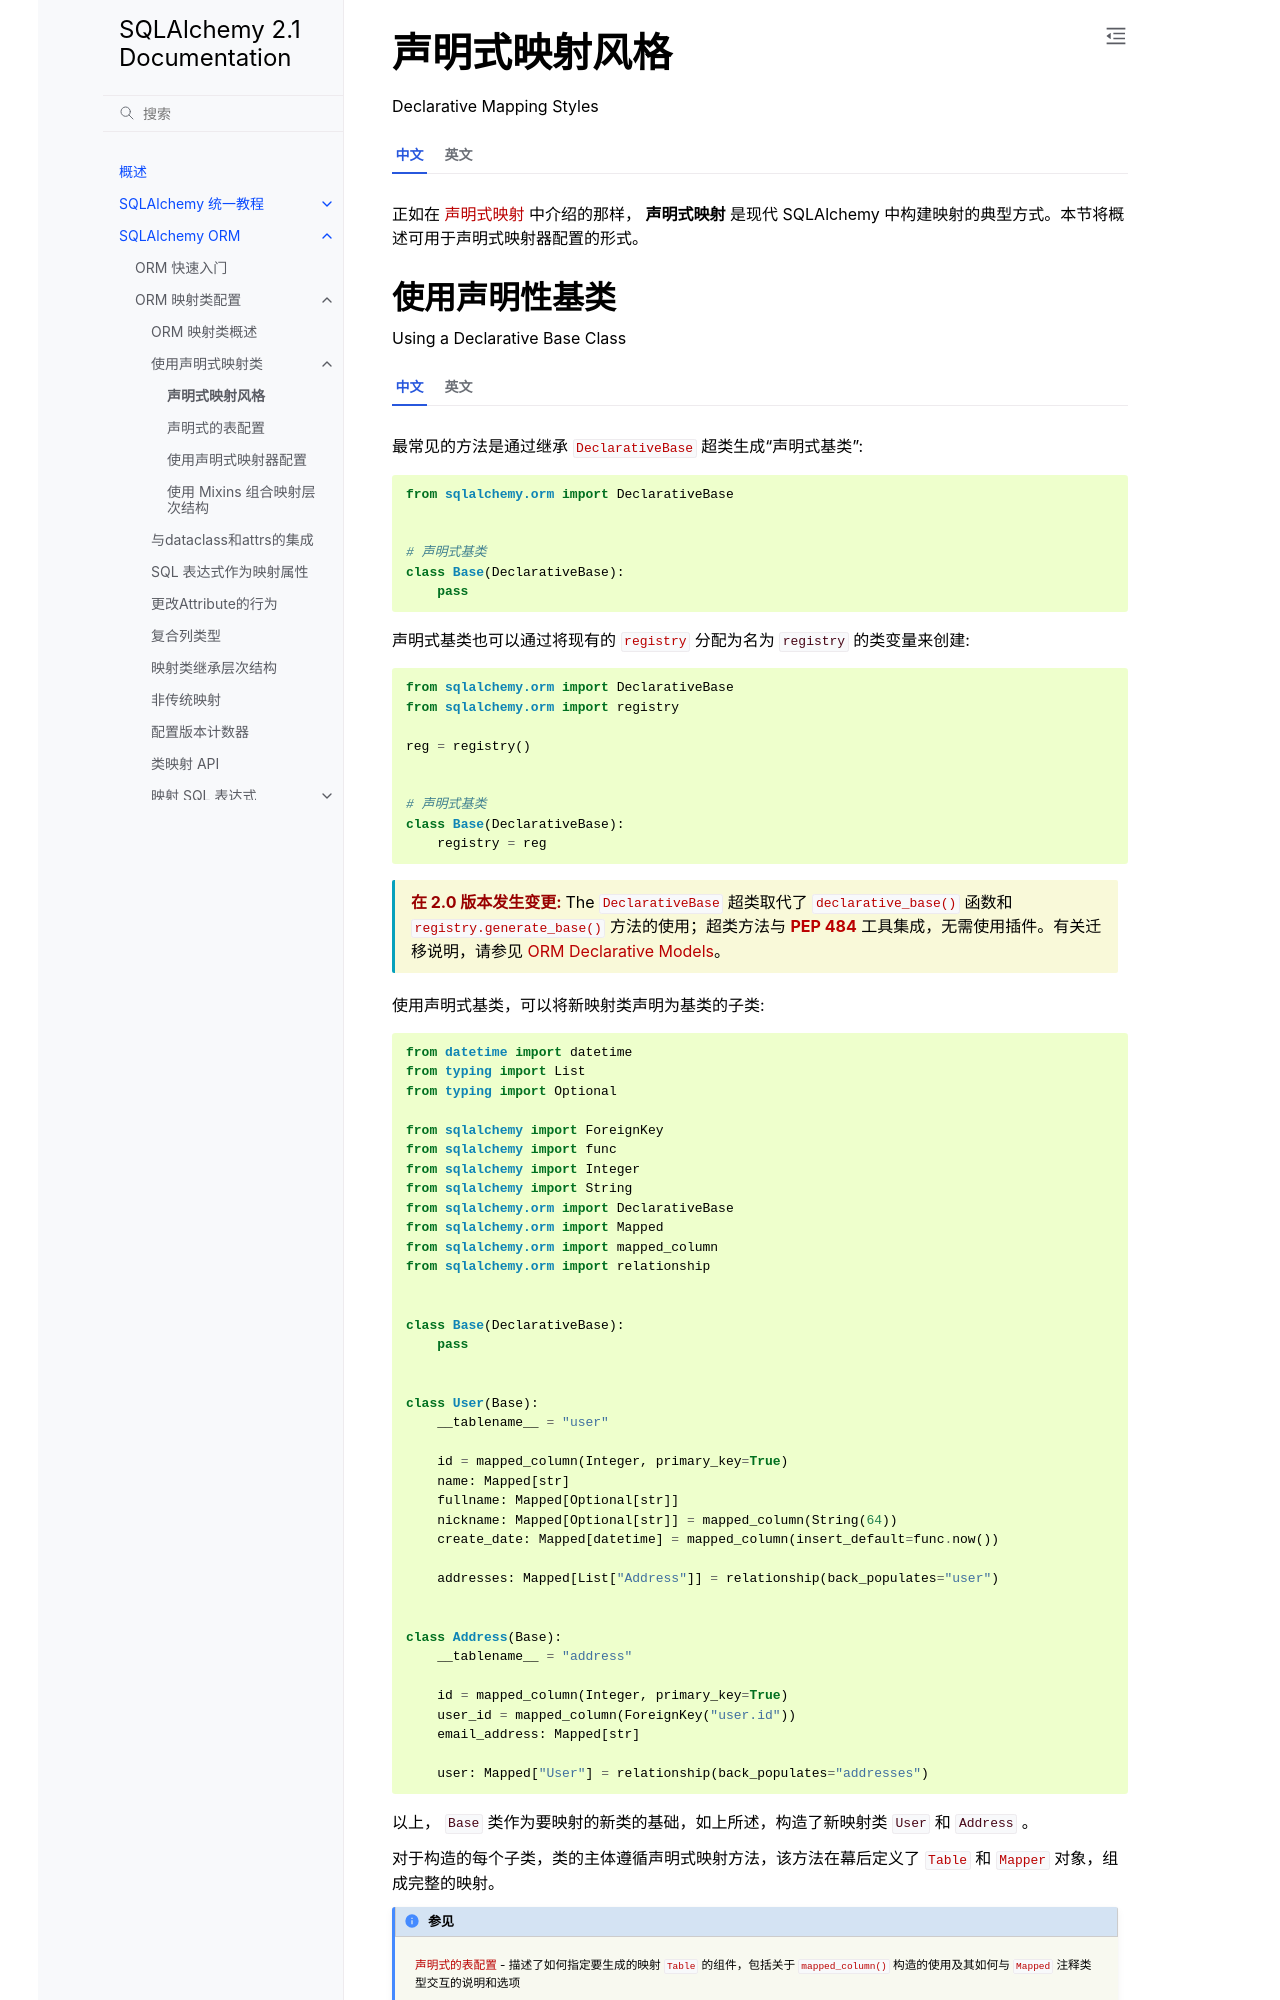

repository: hellowac/sqlalchemy-zh-cn · page: orm/declarative_styles.html · generator: sphinx

.. _orm_declarative_styles_toplevel:

==========================
声明式映射风格
==========================

Declarative Mapping Styles

.. tab:: 中文

    正如在 :ref:`orm_declarative_mapping` 中介绍的那样， **声明式映射** 是现代 SQLAlchemy 中构建映射的典型方式。本节将概述可用于声明式映射器配置的形式。

.. tab:: 英文

    As introduced at :ref:`orm_declarative_mapping`, the **Declarative Mapping** is
    the typical way that mappings are constructed in modern SQLAlchemy.   This
    section will provide an overview of forms that may be used for Declarative
    mapper configuration.


.. _orm_explicit_declarative_base:

.. _orm_declarative_generated_base_class:
